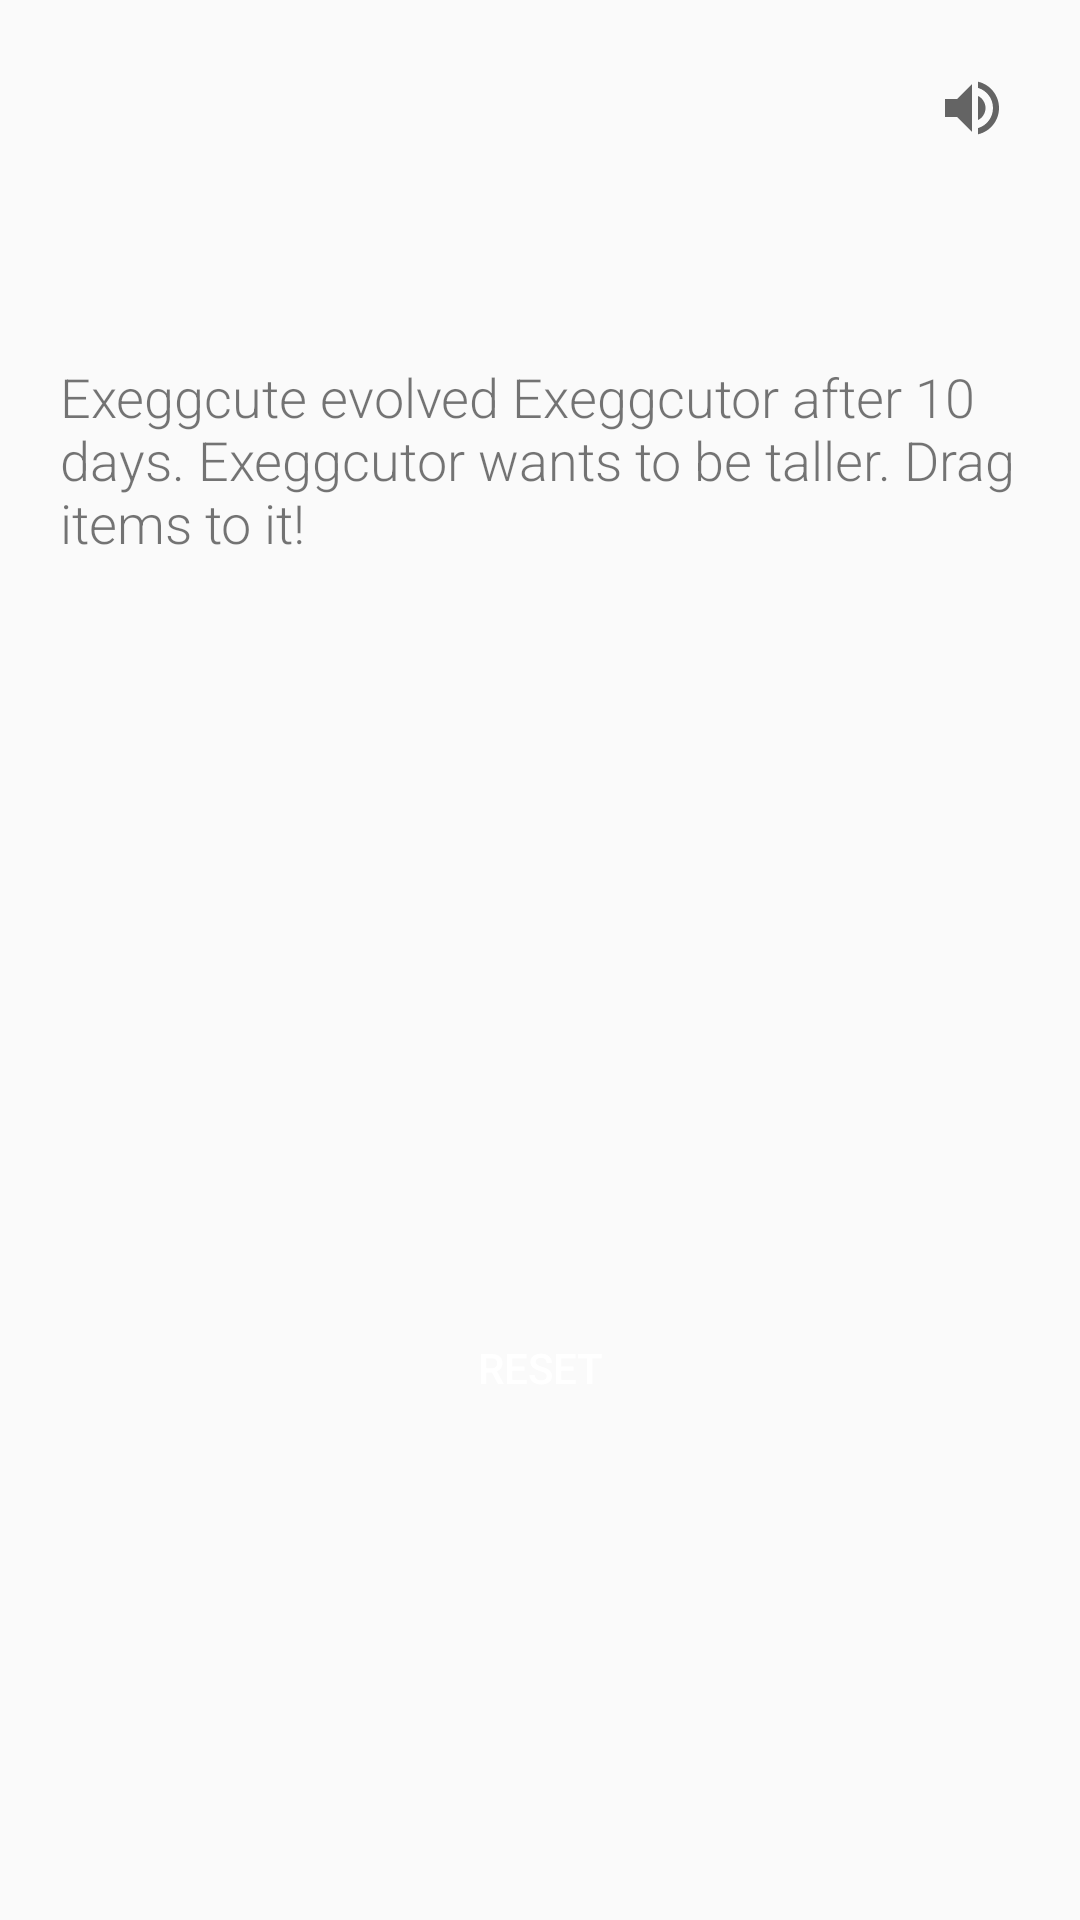

Reconstruct the res/layout file that produces this screen, plus the resources it refers to.
<!-- AndroidManifest.xml: activity theme Theme.AppCompat.Light.NoActionBar -->
<!-- res/layout/activity_plant_tree.xml -->
<?xml version="1.0" encoding="utf-8"?>
<RelativeLayout xmlns:android="http://schemas.android.com/apk/res/android"
    xmlns:app="http://schemas.android.com/apk/res-auto"
    xmlns:tools="http://schemas.android.com/tools"
    android:id="@+id/main"
    android:layout_width="match_parent"
    android:layout_height="match_parent"
    tools:context=".PlantTreeActivity"
    android:background="@drawable/grass_bg">

    <ImageView
        android:id="@+id/exeggutor"
        android:layout_width="313dp"
        android:layout_height="307dp"
        android:layout_centerHorizontal="true"
        android:layout_marginTop="180dp"
        app:srcCompat="@drawable/exeggutor" />

    <TextView
        android:id="@+id/question1_plant"
        android:layout_width="wrap_content"
        android:layout_height="wrap_content"
        android:layout_alignParentTop="true"
        android:layout_centerHorizontal="true"
        android:layout_marginTop="100dp"
        android:text="@string/question_plant"
        android:textFontWeight="@integer/material_motion_duration_long_2"
        android:padding="20dp"
        android:textSize="18sp"
        android:textStyle="bold" />

    <ImageView
        android:id="@+id/watering"
        android:layout_width="101dp"
        android:layout_height="95dp"
        android:layout_alignParentBottom="true"
        android:layout_marginBottom="250dp"
        app:srcCompat="@drawable/watering_can" />

    <ImageView
        android:id="@+id/cutting"
        android:layout_width="113dp"
        android:layout_height="101dp"
        android:layout_alignParentBottom="true"
        android:layout_centerHorizontal="true"
        android:layout_marginBottom="250dp"
        app:srcCompat="@drawable/axe" />

    <ImageView
        android:id="@+id/firing"
        android:layout_width="107dp"
        android:layout_height="87dp"
        android:layout_alignParentEnd="true"
        android:layout_alignParentBottom="true"
        android:layout_marginEnd="2dp"
        android:layout_marginBottom="250dp"
        app:srcCompat="@drawable/fire" />

    
    <ImageButton
        android:id="@+id/btnMusicToggle"
        android:layout_width="40dp"
        android:layout_height="40dp"
        android:layout_alignParentTop="true"
        android:layout_alignParentEnd="true"
        android:layout_marginTop="16dp"
        android:layout_marginEnd="16dp"
        android:src="@drawable/ic_volume_on"
        android:background="@null"/>

    
    <Button
        android:id="@+id/btnReset"
        android:layout_width="wrap_content"
        android:layout_height="wrap_content"
        android:layout_alignParentBottom="true"
        android:layout_centerHorizontal="true"
        android:layout_marginBottom="160dp"
        android:text="Reset"
        android:background="@drawable/button_background"
        android:textColor="@color/white"/>

</RelativeLayout>
<!-- resources referenced by this layout -->
<resources>
  <color name="white">#FFFFFFFF</color>
  <!-- drawable axe: png bitmap (drawable, 22976 bytes) -->
  <!-- drawable ic_volume_on (drawable) -->
  <vector xmlns:android="http://schemas.android.com/apk/res/android"
      android:width="24dp"
      android:height="24dp"
      android:viewportWidth="24"
      android:viewportHeight="24"
      android:tint="?attr/colorControlNormal">
      <path
          android:fillColor="@android:color/white"
          android:pathData="M3,9v6h4l5,5V4L7,9H3zm13.5,3c0-1.77-1.02-3.29-2.5-4.03v8.05c1.48-0.73,2.5-2.25,2.5-4.02zM14,3.23v2.06c2.89,0.86,5,3.54,5,6.71s-2.11,5.85-5,6.71v2.06c4.01-0.91,7-4.49,7-8.77s-2.99-7.86-7-8.77z"/>
  </vector>
  <!-- drawable watering_can: png bitmap (drawable, 24694 bytes) -->
  <string name="question_plant">Exeggcute evolved Exeggcutor after 10 days. Exeggcutor wants to be taller. Drag items to it!</string>
</resources>
